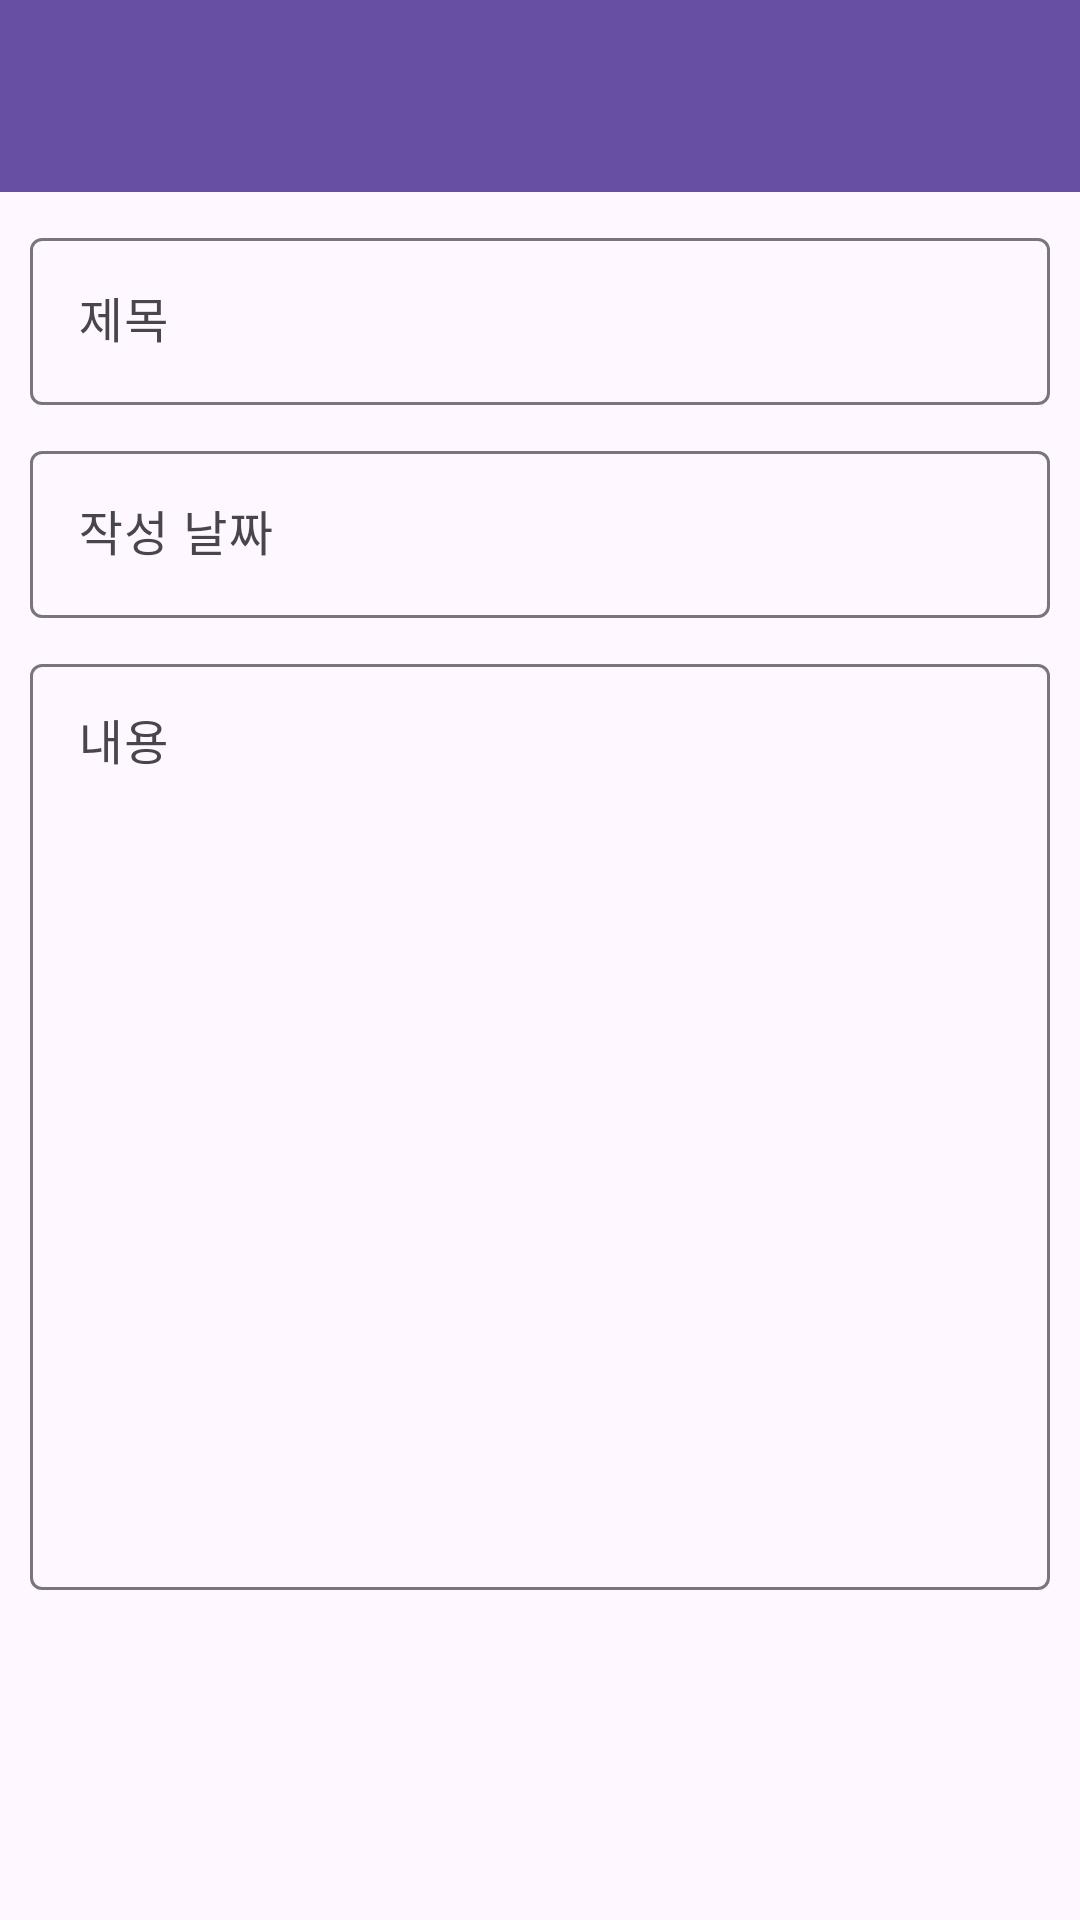

The Android layout XML behind this screen, and the referenced resources:
<!-- AndroidManifest.xml: application theme Theme.Homework1_Memo -->
<!-- res/layout/activity_show_memo.xml -->
<?xml version="1.0" encoding="utf-8"?>
<LinearLayout xmlns:android="http://schemas.android.com/apk/res/android"
    xmlns:app="http://schemas.android.com/apk/res-auto"
    xmlns:tools="http://schemas.android.com/tools"
    android:layout_width="match_parent"
    android:layout_height="match_parent"
    android:orientation="vertical"
    tools:context=".ShowMemoActivity">

    <com.google.android.material.appbar.MaterialToolbar
        android:id="@+id/toolbarShowMemo"
        android:layout_width="match_parent"
        android:layout_height="wrap_content"
        android:background="?attr/colorPrimary"
        android:minHeight="?attr/actionBarSize"
        android:theme="?attr/actionBarTheme" />

    <LinearLayout
        android:layout_width="match_parent"
        android:layout_height="match_parent"
        android:orientation="vertical"
        android:padding="10dp">

        <com.google.android.material.textfield.TextInputLayout
            android:layout_width="match_parent"
            android:layout_height="wrap_content"
            app:endIconMode="none">

            <com.google.android.material.textfield.TextInputEditText
                android:id="@+id/editTextTitleShowMemo"
                android:layout_width="match_parent"
                android:layout_height="wrap_content"
                android:editable="false"
                android:hint="제목" />
        </com.google.android.material.textfield.TextInputLayout>

        <com.google.android.material.textfield.TextInputLayout
            android:layout_width="match_parent"
            android:layout_height="wrap_content"
            android:layout_marginTop="10dp"
            app:endIconMode="none">

            <com.google.android.material.textfield.TextInputEditText
                android:id="@+id/editTextDateShowMemo"
                android:layout_width="match_parent"
                android:layout_height="wrap_content"
                android:editable="false"
                android:hint="작성 날짜" />
        </com.google.android.material.textfield.TextInputLayout>

        <com.google.android.material.textfield.TextInputLayout
            android:layout_width="match_parent"
            android:layout_height="match_parent"
            android:layout_marginTop="10dp"
            android:layout_marginBottom="100dp"
            app:endIconMode="none">

            <com.google.android.material.textfield.TextInputEditText
                android:id="@+id/editTextContentShowMemo"
                android:layout_width="match_parent"
                android:layout_height="match_parent"
                android:editable="false"
                android:gravity="start|top"
                android:hint="내용" />
        </com.google.android.material.textfield.TextInputLayout>
    </LinearLayout>
</LinearLayout>
<!-- resources referenced by this layout -->
<resources>
  <style name="Theme.Homework1_Memo" parent="Base.Theme.Homework1_Memo" />
  <style name="Base.Theme.Homework1_Memo" parent="Theme.Material3.DayNight.NoActionBar">
          
          
      </style>
</resources>
